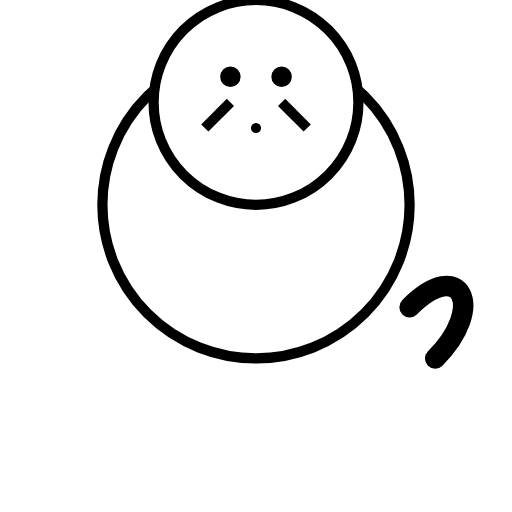
t = 0.00 s
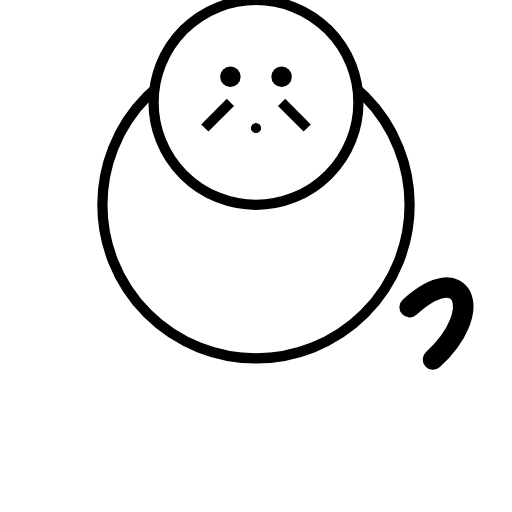
t = 0.50 s
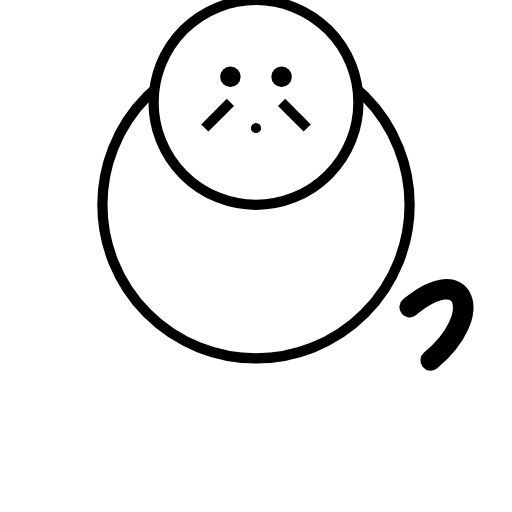
t = 1.00 s
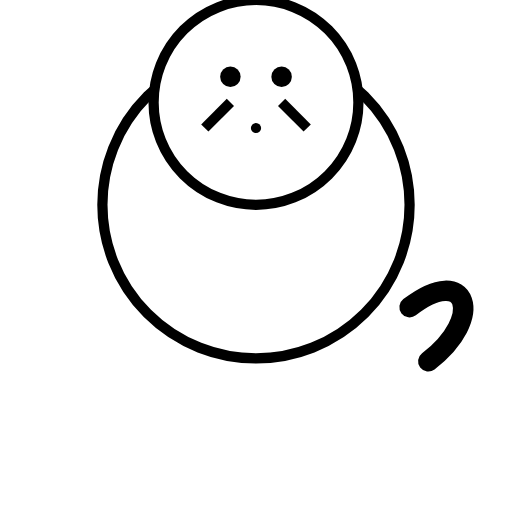
t = 1.50 s

The animated SVG that drew these frames (rendered in a browser with its animation timeline set to each time). Animation: 1 SMIL element (animateTransform=1); one cycle of 2.00 s, repeats indefinitely.

<svg xmlns="http://www.w3.org/2000/svg" viewBox="0 0 100 100" width="100" height="100" preserveAspectRatio="xMinYMin meet">
  <!-- cat's body -->
  <circle cx="50" cy="40" r="30" fill="#fff" stroke="#000" stroke-width="2"/>
  <!-- cat's head -->
  <circle cx="50" cy="20" r="20" fill="#fff" stroke="#000" stroke-width="2"/>
  <!-- cat's tail -->
  <path id="tail" d="M 80 60 C 90 50, 95 60, 85 70" fill="none" stroke="#000" stroke-width="4" stroke-linecap="round">
    <animateTransform attributeName="transform" type="rotate" from="0 80 60" to="10 80 60" dur="2s" repeatCount="indefinite"/>
  </path>
  <!-- whiskers -->
  <line x1="40" y1="25" x2="45" y2="20" stroke="#000" stroke-width="2"/>
  <line x1="60" y1="25" x2="55" y2="20" stroke="#000" stroke-width="2"/>
  <!-- eyes and nose -->
  <circle cx="45" cy="15" r="2" fill="#000"/>
  <circle cx="55" cy="15" r="2" fill="#000"/>
  <circle cx="50" cy="25" r="1" fill="#000"/>
</svg>
